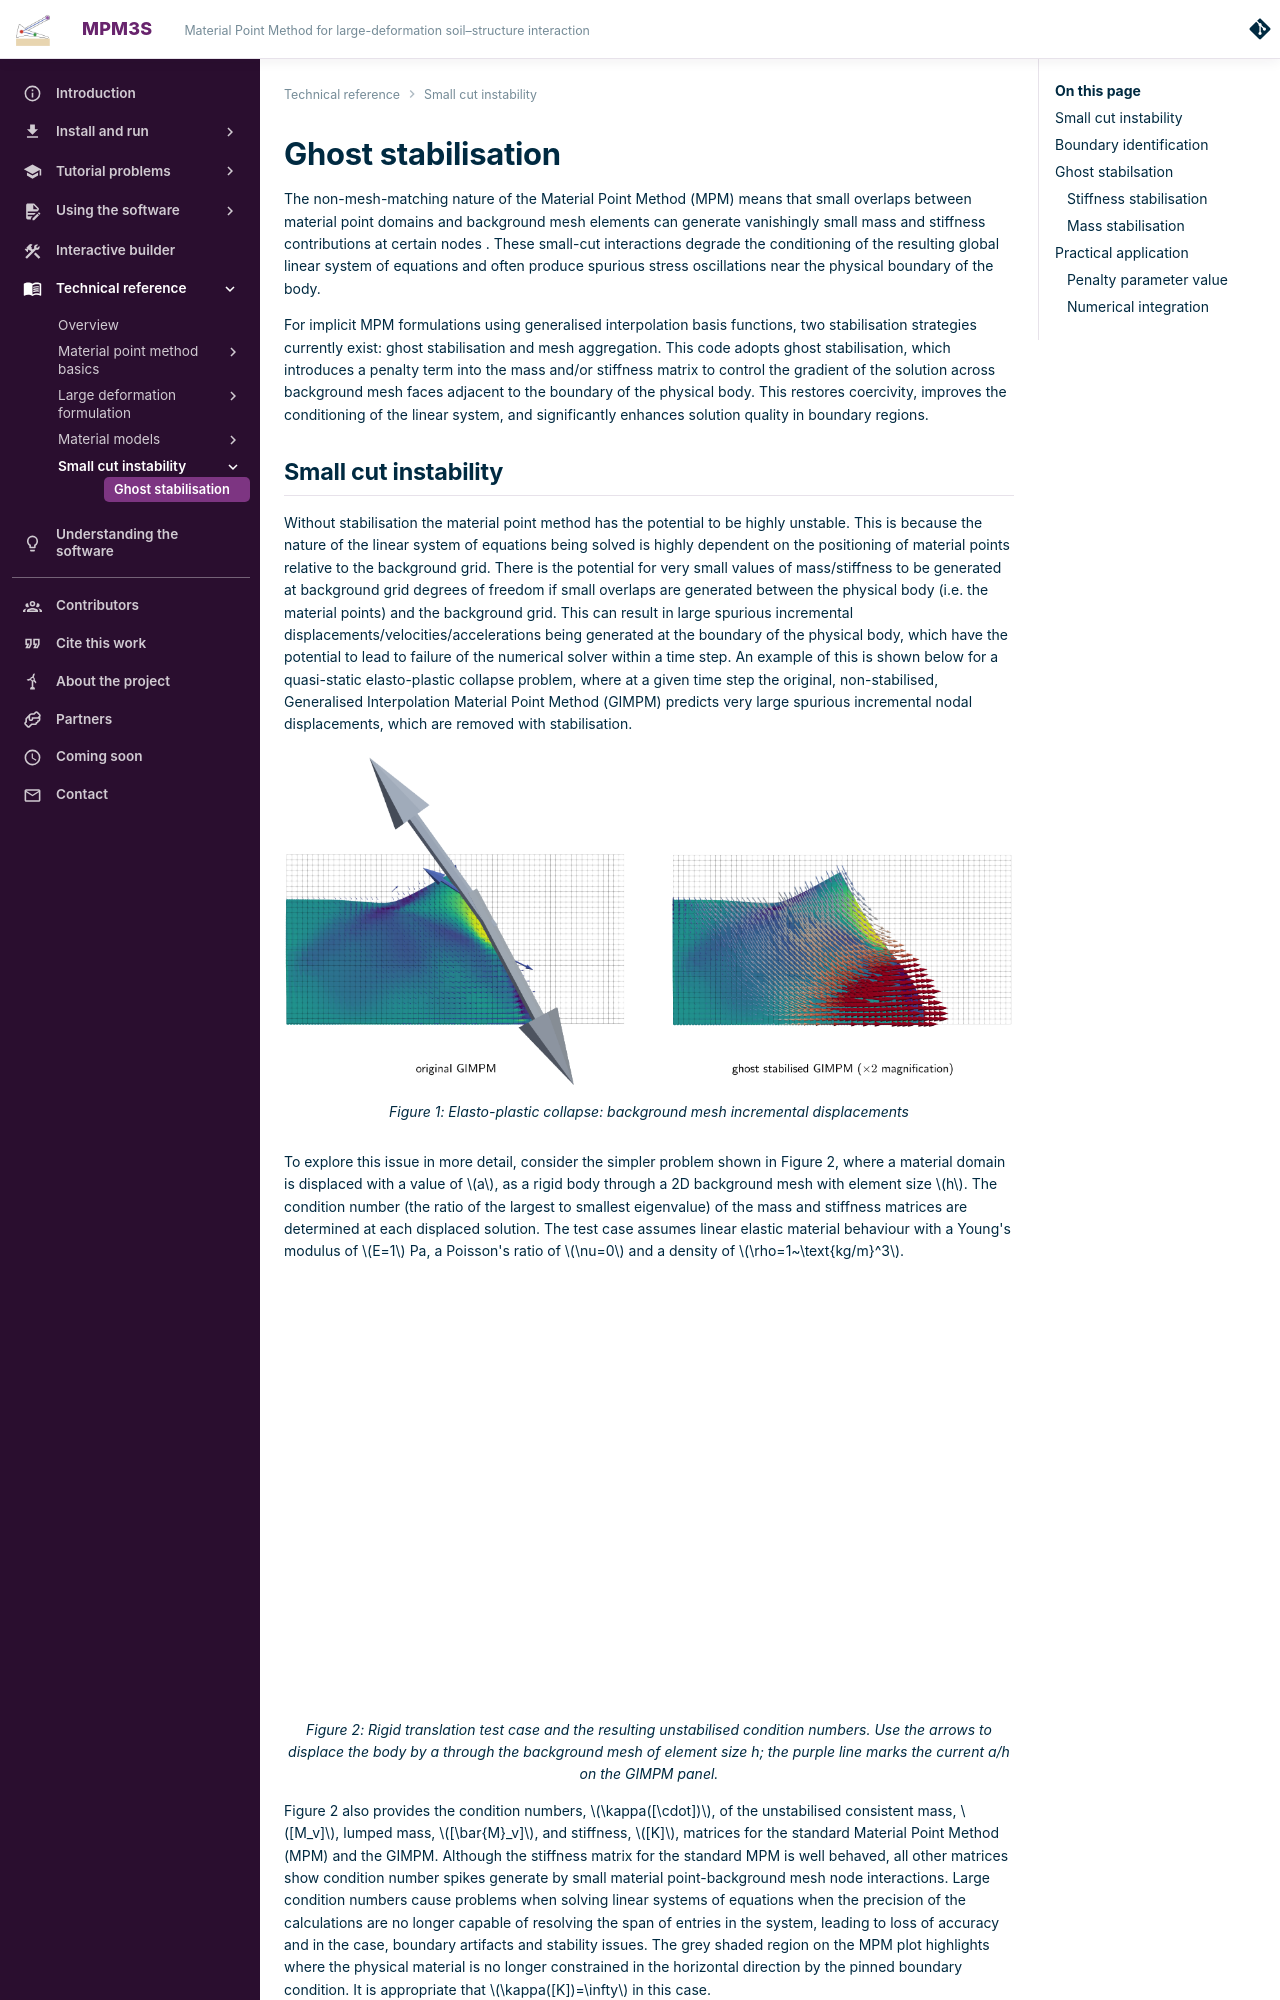

repository: MPM3S/MPM3S.github.io · page: docs/TechnicalReferences/ghostStabilisation/index.html · generator: mkdocs

# Ghost stabilisation

The non-mesh-matching nature of the Material Point Method (MPM) means that small overlaps between material point domains and background mesh elements can generate vanishingly small mass and stiffness contributions at certain nodes . These small-cut interactions degrade the conditioning of the resulting global linear system of equations and often produce spurious stress oscillations near the physical boundary of the body.

For implicit MPM formulations using generalised interpolation basis functions, two stabilisation strategies currently exist: ghost stabilisation  and mesh aggregation. This code adopts ghost stabilisation, which introduces a penalty term into the mass and/or stiffness matrix to control the gradient of the solution across background mesh faces adjacent to the boundary of the physical body. This restores coercivity, improves the conditioning of the linear system, and significantly enhances solution quality in boundary regions.

## Small cut instability

Without stabilisation the material point method has the potential to be highly unstable. This is because the nature of the linear system of equations being solved is highly dependent on the positioning of material points relative to the background grid. There is the potential for very small values of mass/stiffness to be generated at background grid degrees of freedom if small overlaps are generated between the physical body (i.e. the material points) and the background grid. This can result in large spurious incremental displacements/velocities/accelerations being generated at the boundary of the physical body, which have the potential to lead to failure of the numerical solver within a time step. An example of this is shown below for a quasi-static elasto-plastic collapse problem, where at a given time step the original, non-stabilised, Generalised Interpolation Material Point Method (GIMPM) predicts very large spurious incremental nodal displacements, which are removed with stabilisation.  

![Elasto-plastic collapse: background mesh incremental displacements](../../img/ghostStabilisation/ghostCollapseVectors.png)

To explore this issue in more detail, consider the simpler problem shown in Figure 2, where a material domain is displaced with a value of $a$, as a rigid body through a 2D background mesh with element size $h$. The condition number (the ratio of the largest to smallest eigenvalue) of the mass and stiffness matrices are determined at each displaced solution. The test case assumes linear elastic material behaviour with a Young's modulus of $E=1$ Pa, a Poisson's ratio of $\nu=0$ and a density of $\rho=1~\text{kg/m}^3$.   


<iframe src="../../../interactive/smallCut.html" style="border:none;box-sizing:border-box;display:block;margin:0 auto;width:75%;aspect-ratio:128/100;" loading="lazy" title="Rigid translation test case"></iframe>

<p style="text-align:center;font-style:italic;">Figure 2: Rigid translation test case and the resulting unstabilised condition numbers. Use the arrows to displace the body by <em>a</em> through the background mesh of element size <em>h</em>; the purple line marks the current <em>a</em>/<em>h</em> on the GIMPM panel.</p>

Figure 2 also provides the condition numbers, $\kappa([\cdot])$, of the unstabilised consistent mass, $[M_v]$, lumped mass, $[\bar{M}_v]$, and stiffness, $[K]$, matrices for the standard Material Point Method (MPM) and the GIMPM. Although the stiffness matrix for the standard MPM is well behaved, all other matrices show condition number spikes generate by small material point-background mesh node interactions. Large condition numbers cause problems when solving linear systems of equations when the precision of the calculations are no longer capable of resolving the span of entries in the system, leading to loss of accuracy and in the case, boundary artifacts and stability issues. The grey shaded region on the MPM plot highlights where the physical material is no longer constrained in the horizontal direction by the pinned boundary condition. It is appropriate that $\kappa([K])=\infty$ in this case.
